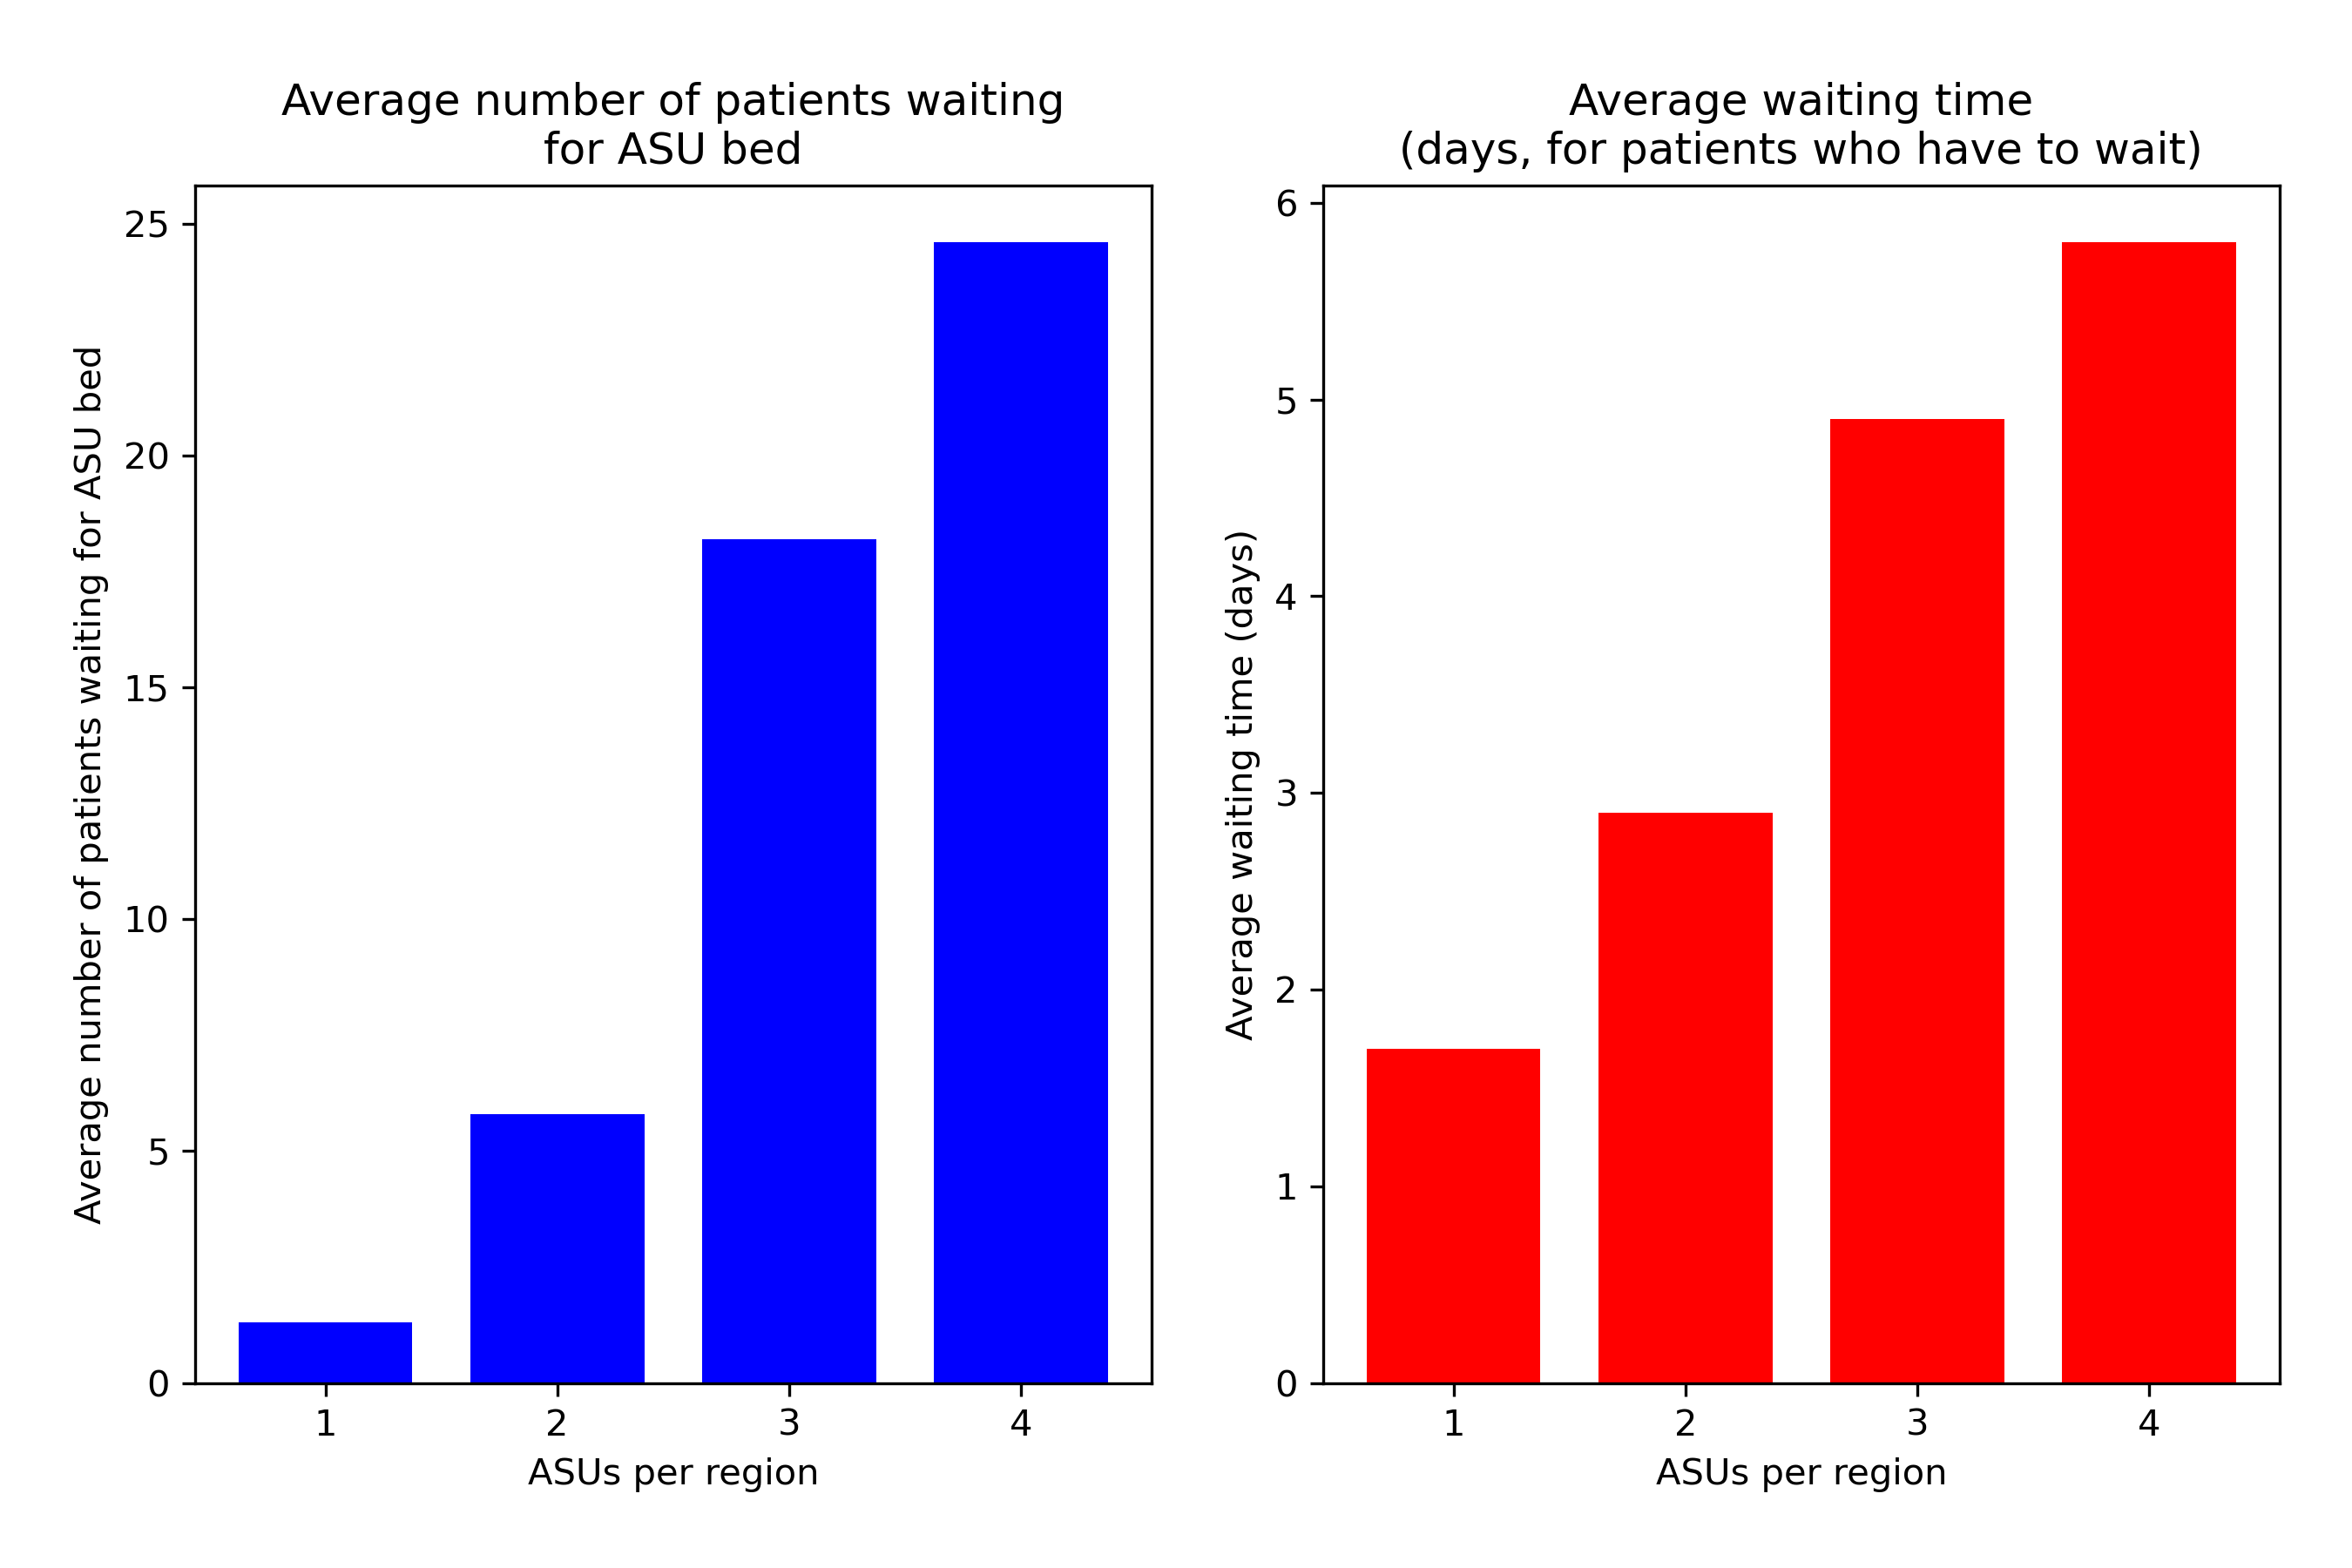

Here is the Python script that generated this plot:
import matplotlib.pyplot as plt
import numpy as np
import pandas as pd

data = pd.read_csv('results.csv')
labels = [1,2,3,4]
width = 0.75


x = np.arange(len(labels))  # the label locations

fig = plt.figure(figsize=(9,6))

# Number people waiting 
ax1 = fig.add_subplot(121)

y1 = data['av_waiting'].values.flatten()

waiting = ax1.bar(x, y1, width, color='b')

ax1.set_ylabel('Average number of patients waiting for ASU bed')
ax1.set_xlabel('ASUs per region')
ax1.set_title('Average number of patients waiting\nfor ASU bed')
ax1.set_xticks(x)
ax1.set_xticklabels(labels)

ax2 = fig.add_subplot(122)

y2 = data['av_waiting_days'].values.flatten()
days = ax2.bar(x, y2, width, color='r')

ax2.set_ylabel('Average waiting time (days)')
ax2.set_xlabel('ASUs per region')
ax2.set_title('Average waiting time\n(days, for patients who have to wait)')
ax2.set_xticks(x)
ax2.set_xticklabels(labels)

plt.tight_layout(pad=2)
plt.savefig('centralisation.png', dpi=300)


plt.show()



